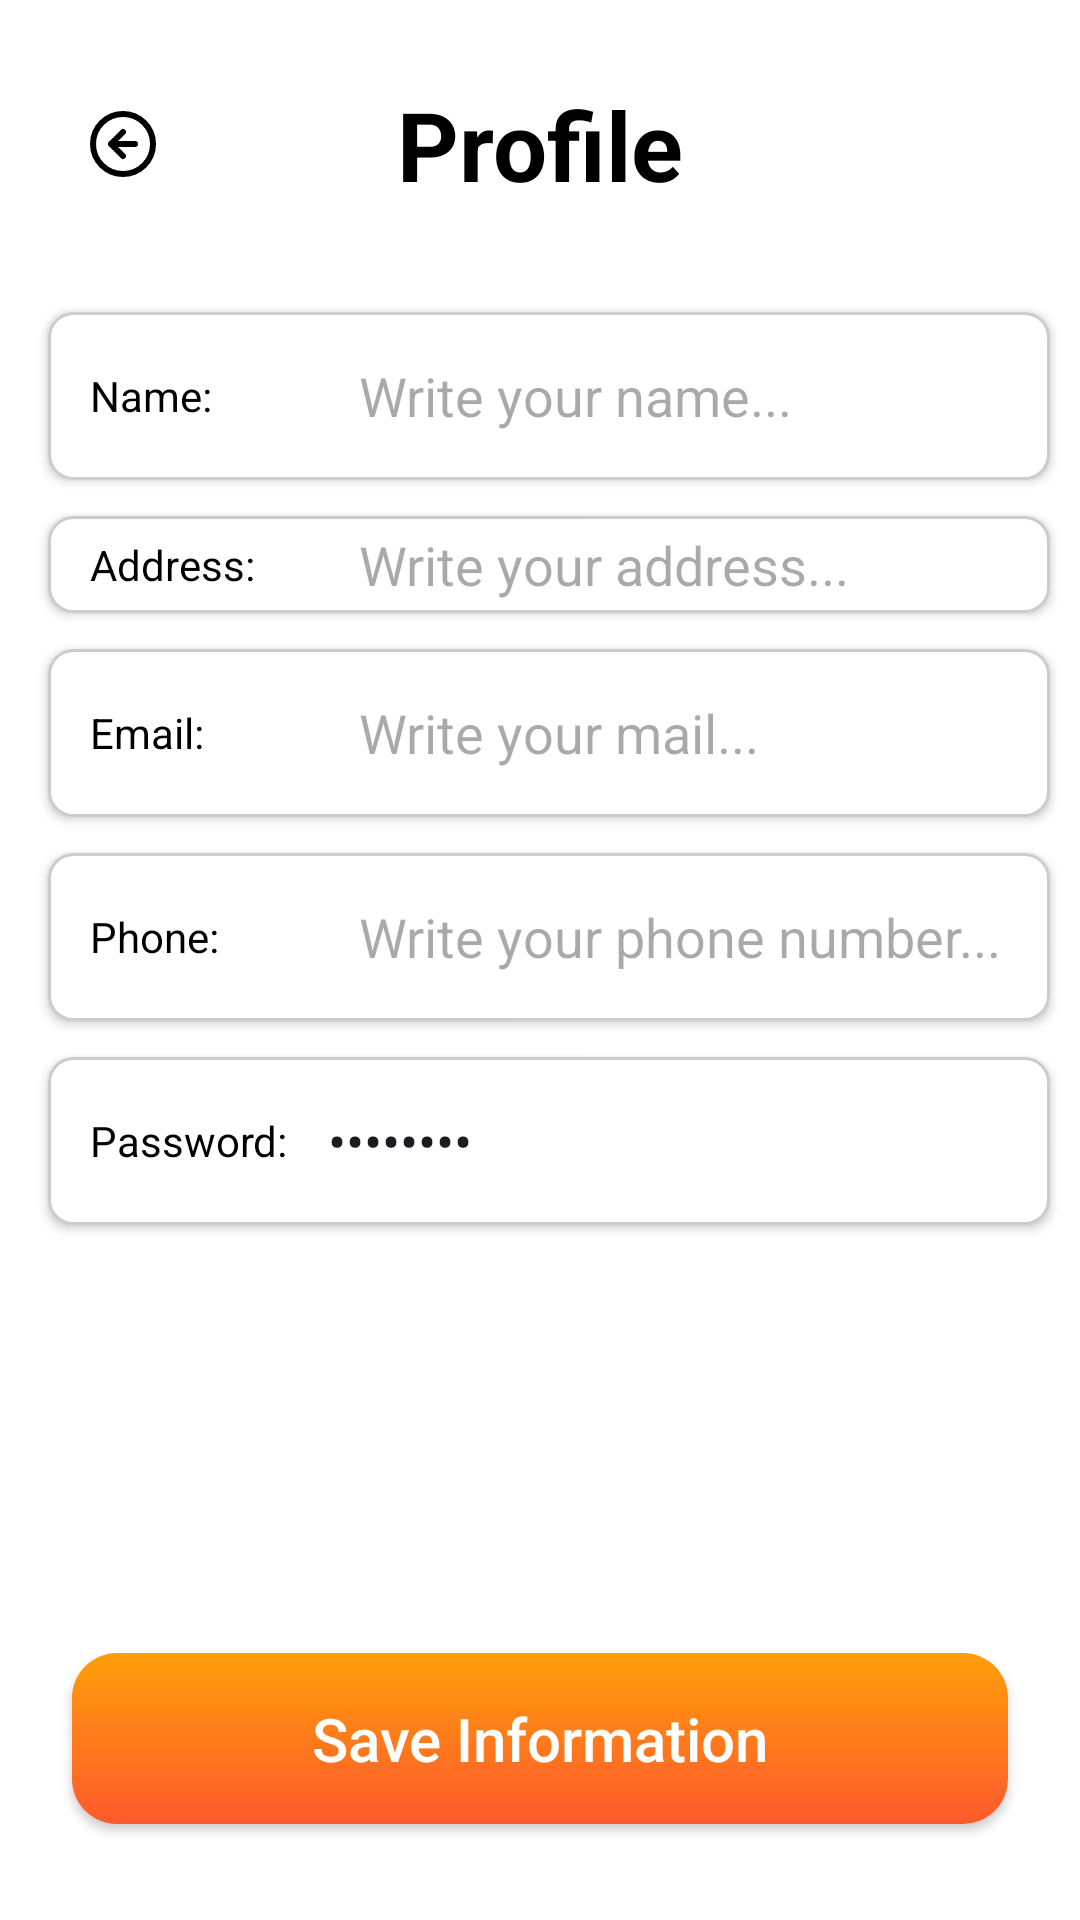

Write the Android layout XML for this screen, with the resource values it uses.
<!-- AndroidManifest.xml: application theme Theme.Foodigo -->
<!-- res/layout/activity_profile_page_seller.xml -->
<?xml version="1.0" encoding="utf-8"?>
<androidx.constraintlayout.widget.ConstraintLayout xmlns:android="http://schemas.android.com/apk/res/android"
    xmlns:app="http://schemas.android.com/apk/res-auto"
    xmlns:tools="http://schemas.android.com/tools"
    android:id="@+id/main"
    android:layout_width="match_parent"
    android:layout_height="match_parent"
    android:background="@android:color/white"
    tools:context="com.example.seller.ProfilePage">

    
    <androidx.constraintlayout.widget.ConstraintLayout
        android:id="@+id/header_bar"
        android:layout_width="match_parent"
        android:layout_height="?attr/actionBarSize"
        android:layout_marginTop="16dp"
        android:background="@android:color/white"
        app:layout_constraintTop_toTopOf="parent">

        
        <ImageButton
            android:id="@+id/back_button"
            android:layout_width="50dp"
            android:layout_height="50dp"
            android:layout_marginStart="16dp"
            android:background="?attr/selectableItemBackgroundBorderless"
            android:contentDescription="back"
            android:padding="8dp"
            android:rotation="90"
            android:src="@drawable/arrow_circle_down"
            app:layout_constraintBottom_toBottomOf="parent"
            app:layout_constraintStart_toStartOf="parent"
            app:layout_constraintTop_toTopOf="parent"
            app:tint="@android:color/black" />

        
        <TextView
            android:id="@+id/page_title"
            android:layout_width="wrap_content"
            android:layout_height="wrap_content"
            android:text="Profile"
            android:textColor="@android:color/black"
            android:textSize="32sp"
            android:textStyle="bold"
            app:layout_constraintBottom_toBottomOf="parent"
            app:layout_constraintEnd_toEndOf="parent"
            app:layout_constraintStart_toStartOf="parent"
            app:layout_constraintTop_toTopOf="parent" />
    </androidx.constraintlayout.widget.ConstraintLayout>

    
    <ScrollView
        android:layout_width="match_parent"
        android:layout_height="0dp"
        app:layout_constraintTop_toBottomOf="@+id/header_bar"
        app:layout_constraintBottom_toTopOf="@+id/sellerLoginBtn">

        <LinearLayout
            android:layout_width="match_parent"
            android:layout_height="wrap_content"
            android:orientation="vertical">

            <androidx.constraintlayout.widget.ConstraintLayout
                android:layout_width="match_parent"
                android:layout_height="wrap_content"
                android:layout_marginBottom="24dp"/>

            
            <LinearLayout
                android:layout_width="match_parent"
                android:layout_height="56dp"
                android:layout_marginStart="16dp"
                android:layout_marginEnd="10dp"
                android:elevation="2dp"
                android:background="@drawable/rounded_border"
                android:gravity="center_vertical"
                android:orientation="horizontal"
                android:paddingStart="6dp"
                android:paddingEnd="6dp">

                <TextView
                    android:layout_width="0dp"
                    android:layout_height="wrap_content"
                    android:layout_marginStart="8dp"
                    android:layout_weight="0.4"
                    android:gravity="center_vertical"
                    android:text="Name:"
                    android:textColor="@color/black" />

                <EditText
                    android:id="@+id/edit_name"
                    android:layout_width="0dp"
                    android:layout_height="wrap_content"
                    android:layout_weight="1"
                    android:background="@android:color/transparent"
                    android:ems="10"
                    android:inputType="textPersonName"
                    android:hint="Write your name..." />
            </LinearLayout>

            
            <LinearLayout
                android:layout_width="match_parent"
                android:layout_height="wrap_content"
                android:layout_marginStart="16dp"
                android:layout_marginTop="12dp"
                android:layout_marginEnd="10dp"
                android:background="@drawable/rounded_border"
                android:elevation="2dp"
                android:gravity="center_vertical"
                android:orientation="horizontal"
                android:paddingStart="6dp"
                android:paddingEnd="6dp">

                <TextView
                    android:layout_width="0dp"
                    android:layout_height="wrap_content"
                    android:layout_marginStart="8dp"
                    android:layout_weight="0.4"
                    android:gravity="center_vertical"
                    android:text="Address:"
                    android:textColor="@color/black" />

                <EditText
                    android:id="@+id/edit_address"
                    android:layout_width="0dp"
                    android:layout_height="wrap_content"
                    android:layout_weight="1"
                    android:background="@android:color/transparent"
                    android:ems="10"
                    android:inputType="textMultiLine"
                    android:hint="Write your address..." />
            </LinearLayout>

            
            <LinearLayout
                android:layout_width="match_parent"
                android:layout_height="56dp"
                android:layout_marginStart="16dp"
                android:layout_marginTop="12dp"
                android:layout_marginEnd="10dp"
                android:elevation="2dp"
                android:background="@drawable/rounded_border"
                android:gravity="center_vertical"
                android:orientation="horizontal"
                android:paddingStart="6dp"
                android:paddingEnd="6dp">

                <TextView
                    android:layout_width="0dp"
                    android:layout_height="wrap_content"
                    android:layout_marginStart="8dp"
                    android:layout_weight="0.4"
                    android:gravity="center_vertical"
                    android:text="Email:"
                    android:textColor="@color/black" />

                <EditText
                    android:id="@+id/edit_email"
                    android:layout_width="0dp"
                    android:layout_height="wrap_content"
                    android:layout_weight="1"
                    android:background="@android:color/transparent"
                    android:ems="10"
                    android:inputType="textEmailAddress"
                    android:hint="Write your mail..."/>
            </LinearLayout>

            
            <LinearLayout
                android:layout_width="match_parent"
                android:layout_height="56dp"
                android:layout_marginStart="16dp"
                android:layout_marginTop="12dp"
                android:layout_marginEnd="10dp"
                android:background="@drawable/rounded_border"
                android:elevation="2dp"
                android:gravity="center_vertical"
                android:orientation="horizontal"
                android:paddingStart="6dp"
                android:paddingEnd="6dp">

                <TextView
                    android:layout_width="0dp"
                    android:layout_height="wrap_content"
                    android:layout_marginStart="8dp"
                    android:layout_weight="0.4"
                    android:gravity="center_vertical"
                    android:text="Phone:"
                    android:textColor="@color/black" />

                <EditText
                    android:id="@+id/edit_phone"
                    android:layout_width="0dp"
                    android:layout_height="wrap_content"
                    android:layout_weight="1"
                    android:background="@android:color/transparent"
                    android:ems="10"
                    android:inputType="phone"
                    android:hint="Write your phone number..." />
            </LinearLayout>

            
            <LinearLayout
                android:layout_width="match_parent"
                android:layout_height="56dp"
                android:layout_marginStart="16dp"
                android:layout_marginTop="12dp"
                android:layout_marginEnd="10dp"
                android:layout_marginBottom="12dp"
                android:background="@drawable/rounded_border"
                android:elevation="2dp"
                android:gravity="center_vertical"
                android:orientation="horizontal"
                android:paddingStart="6dp"
                android:paddingEnd="6dp">

                <TextView
                    android:layout_width="0dp"
                    android:layout_height="wrap_content"
                    android:layout_weight="0.4"
                    android:paddingLeft="8dp"
                    android:gravity="center_vertical"
                    android:text="Password:"
                    android:textColor="@color/black" />

                <EditText
                    android:id="@+id/edit_password"
                    android:layout_width="0dp"
                    android:layout_height="wrap_content"
                    android:layout_weight="1"
                    android:background="@android:color/transparent"
                    android:ems="10"
                    android:inputType="textPassword"
                    android:text="password" />

                <ImageView
                    android:id="@+id/eye_icon"
                    android:layout_width="wrap_content"
                    android:layout_height="wrap_content"
                    android:src="@drawable/eye_close2"
                    android:padding="8dp" />
            </LinearLayout>
        </LinearLayout>
    </ScrollView>

    
    <androidx.appcompat.widget.AppCompatButton
        android:id="@+id/sellerLoginBtn"
        android:layout_width="match_parent"
        android:layout_height="57dp"
        android:layout_marginStart="24dp"
        android:layout_marginEnd="24dp"
        android:layout_marginBottom="32dp"
        android:background="@drawable/orangebuttongradient"
        android:text="Save Information"
        android:textAllCaps="false"
        android:textColor="@color/white"
        android:textSize="20sp"
        app:layout_constraintBottom_toBottomOf="parent"
        app:layout_constraintEnd_toEndOf="parent"
        app:layout_constraintStart_toStartOf="parent" />
</androidx.constraintlayout.widget.ConstraintLayout>
<!-- resources referenced by this layout -->
<resources>
  <color name="black">#FF000000</color>
  <color name="white">#FFFFFFFF</color>
  <!-- drawable arrow_circle_down (drawable) -->
  <vector xmlns:android="http://schemas.android.com/apk/res/android"
      android:width="24dp"
      android:height="24dp"
      android:viewportWidth="24"
      android:viewportHeight="24">
    <path
        android:pathData="M8,12L12,16M12,16L16,12M12,16V8M22,12C22,17.523 17.523,22 12,22C6.477,22 2,17.523 2,12C2,6.477 6.477,2 12,2C17.523,2 22,6.477 22,12Z"
        android:strokeLineJoin="round"
        android:strokeWidth="2"
        android:fillColor="#00000000"
        android:strokeColor="@color/orangecolor"
        android:strokeLineCap="round"/>
  </vector>
  <!-- drawable orangebuttongradient (drawable) -->
  <?xml version="1.0" encoding="utf-8"?>
  <shape xmlns:android="http://schemas.android.com/apk/res/android">
  <gradient android:angle="-45" android:startColor="#ff9e0a" android:endColor="#fe592c"/>
      <corners android:radius="15dp"/>
  </shape>
  <!-- drawable rounded_border (drawable) -->
  <?xml version="1.0" encoding="utf-8"?>
  <shape xmlns:android="http://schemas.android.com/apk/res/android"
      android:shape="rectangle">
  
      <solid
          android:color="#FFFFFF" />
  
      <stroke
          android:width="1dp"
          android:color="#CCCCCC" /> <corners
      android:radius="8dp" /> <padding
      android:left="4dp"
      android:top="4dp"
      android:right="4dp"
      android:bottom="4dp" />
  </shape>
  <style name="Theme.Foodigo" parent="Base.Theme.Foodigo" />
  <color name="orangecolor">#FF5810</color>
  <style name="Base.Theme.Foodigo" parent="Theme.Material3.DayNight.NoActionBar">
          
          
      </style>
</resources>
